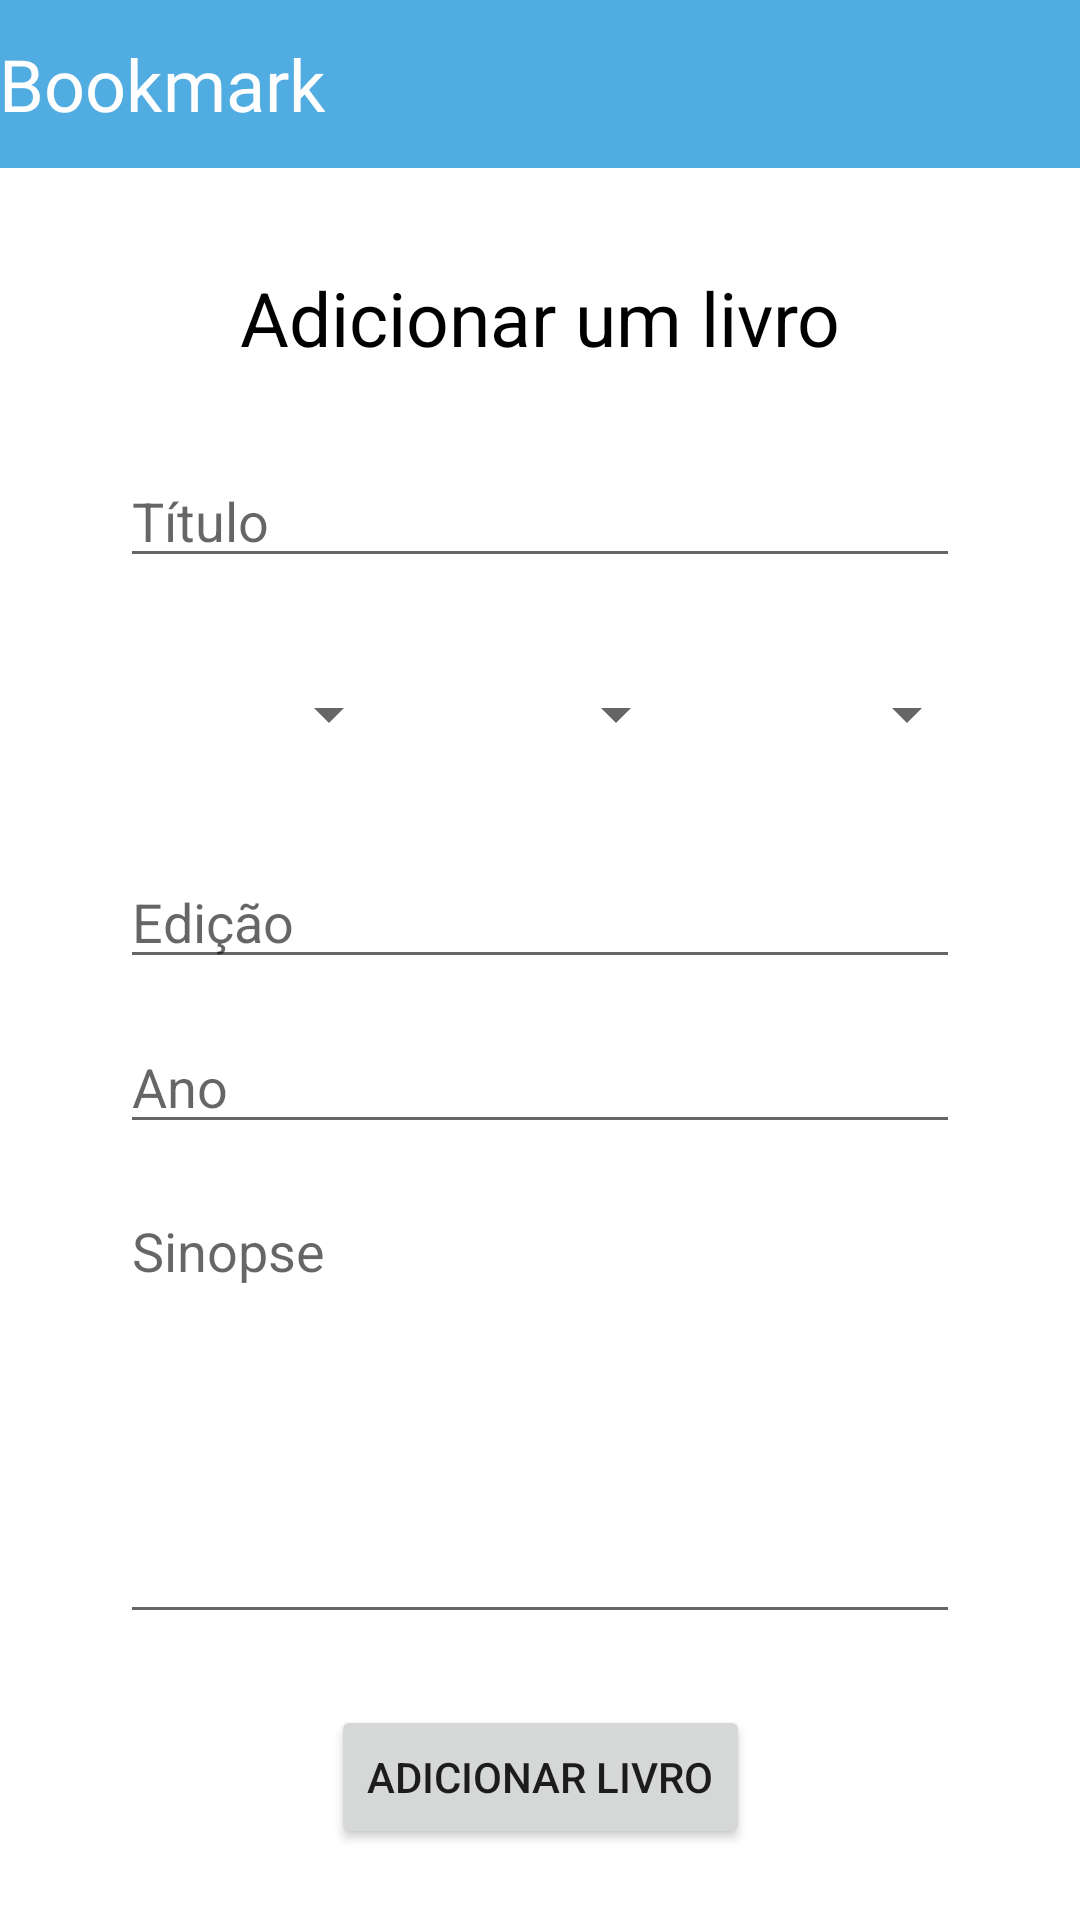

Write the Android layout XML for this screen, with the resource values it uses.
<!-- AndroidManifest.xml: activity theme Theme.Bookmark.NoActionBar -->
<!-- res/layout/activity_add_book.xml -->
<?xml version="1.0" encoding="utf-8"?>
<androidx.constraintlayout.widget.ConstraintLayout xmlns:android="http://schemas.android.com/apk/res/android"
    xmlns:app="http://schemas.android.com/apk/res-auto"
    xmlns:tools="http://schemas.android.com/tools"
    android:layout_width="match_parent"
    android:layout_height="match_parent"
    tools:context=".AddBookActivity">

    <Spinner
        android:id="@+id/add_book_genders3"
        android:layout_width="100dp"
        android:layout_height="wrap_content"
        app:layout_constraintBottom_toBottomOf="parent"
        app:layout_constraintEnd_toEndOf="parent"
        app:layout_constraintHorizontal_bias="0.87"
        app:layout_constraintStart_toStartOf="parent"
        app:layout_constraintTop_toBottomOf="@+id/add_book_title"
        app:layout_constraintVertical_bias="0.079" />

    <Spinner
        android:id="@+id/add_book_genders2"
        android:layout_width="100dp"
        android:layout_height="wrap_content"
        app:layout_constraintBottom_toBottomOf="parent"
        app:layout_constraintEnd_toEndOf="parent"
        app:layout_constraintHorizontal_bias="0.498"
        app:layout_constraintStart_toStartOf="parent"
        app:layout_constraintTop_toBottomOf="@+id/add_book_title"
        app:layout_constraintVertical_bias="0.079" />

    <Spinner
        android:id="@+id/add_book_genders1"
        android:layout_width="100dp"
        android:layout_height="wrap_content"
        app:layout_constraintBottom_toBottomOf="parent"
        app:layout_constraintEnd_toEndOf="parent"
        app:layout_constraintHorizontal_bias="0.13"
        app:layout_constraintStart_toStartOf="parent"
        app:layout_constraintTop_toBottomOf="@+id/add_book_title"
        app:layout_constraintVertical_bias="0.079" />

    <com.google.android.material.appbar.AppBarLayout
        android:id="@+id/appBarLayout"
        android:layout_width="match_parent"
        android:layout_height="wrap_content"
        android:theme="@style/Theme.Bookmark.AppBarOverlay"
        app:layout_constraintBottom_toBottomOf="parent"
        app:layout_constraintEnd_toEndOf="parent"
        app:layout_constraintStart_toStartOf="parent"
        app:layout_constraintTop_toTopOf="parent"
        app:layout_constraintVertical_bias="0.0">

        <TextView
            android:id="@+id/title"
            android:layout_width="wrap_content"
            android:layout_height="wrap_content"
            android:fontFamily="@font/lobster_regular"
            android:gravity="center"
            android:minHeight="?actionBarSize"
            android:padding="@dimen/appbar_padding"
            android:text="@string/app_name"
            android:textAppearance="@style/TextAppearance.Widget.AppCompat.Toolbar.Title"
            android:textSize="24sp" />

    </com.google.android.material.appbar.AppBarLayout>

    <TextView
        android:id="@+id/textView7"
        android:layout_width="wrap_content"
        android:layout_height="wrap_content"
        android:text="Adicionar um livro"
        android:textColor="@color/black"
        android:textSize="25sp"
        app:layout_constraintBottom_toBottomOf="parent"
        app:layout_constraintEnd_toEndOf="parent"
        app:layout_constraintStart_toStartOf="parent"
        app:layout_constraintTop_toBottomOf="@+id/appBarLayout"
        app:layout_constraintVertical_bias="0.060000002" />

    <EditText
        android:id="@+id/add_book_title"
        android:layout_width="match_parent"
        android:layout_height="wrap_content"
        android:ems="10"
        android:inputType="text"
        android:hint="Título"
        android:layout_marginHorizontal="40dp"
        app:layout_constraintBottom_toBottomOf="parent"
        app:layout_constraintEnd_toEndOf="parent"
        app:layout_constraintStart_toStartOf="parent"
        app:layout_constraintTop_toBottomOf="@+id/textView7"
        app:layout_constraintVertical_bias="0.060000002" />

    <EditText
        android:id="@+id/add_book_edition"
        android:layout_width="match_parent"
        android:layout_height="wrap_content"
        android:ems="10"
        android:inputType="text"
        android:hint="Edição"
        android:layout_marginHorizontal="40dp"
        app:layout_constraintBottom_toBottomOf="parent"
        app:layout_constraintEnd_toEndOf="parent"
        app:layout_constraintStart_toStartOf="parent"
        app:layout_constraintTop_toBottomOf="@+id/add_book_genders2"
        app:layout_constraintVertical_bias="0.100000024" />

    <EditText
        android:id="@+id/add_book_year"
        android:layout_width="match_parent"
        android:layout_height="wrap_content"
        android:ems="10"
        android:inputType="number"
        android:hint="Ano"
        android:layout_marginHorizontal="40dp"
        app:layout_constraintBottom_toBottomOf="parent"
        app:layout_constraintEnd_toEndOf="parent"
        app:layout_constraintStart_toStartOf="parent"
        app:layout_constraintTop_toBottomOf="@+id/add_book_edition"
        app:layout_constraintVertical_bias="0.050000012" />

    <EditText
        android:id="@+id/add_book_synopsis"
        android:layout_width="match_parent"
        android:layout_height="150dp"
        android:ems="10"
        android:gravity="start|top"
        android:inputType="textMultiLine"
        android:hint="Sinopse"
        android:layout_marginHorizontal="40dp"
        app:layout_constraintBottom_toBottomOf="parent"
        app:layout_constraintEnd_toEndOf="parent"
        app:layout_constraintStart_toStartOf="parent"
        app:layout_constraintTop_toBottomOf="@+id/add_book_year"
        app:layout_constraintVertical_bias="0.123" />

    <Button
        android:id="@+id/button_add_book"
        android:layout_width="wrap_content"
        android:layout_height="wrap_content"
        android:text="Adicionar livro"
        app:layout_constraintBottom_toBottomOf="parent"
        app:layout_constraintEnd_toEndOf="parent"
        app:layout_constraintStart_toStartOf="parent"
        app:layout_constraintTop_toBottomOf="@+id/add_book_synopsis" />

</androidx.constraintlayout.widget.ConstraintLayout>
<!-- resources referenced by this layout -->
<resources>
  <color name="black">#FF000000</color>
  <string name="app_name">Bookmark</string>
  <style name="Theme.Bookmark.AppBarOverlay" parent="ThemeOverlay.AppCompat.Dark.ActionBar" />
  <style name="Theme.Bookmark.NoActionBar">
          <item name="windowActionBar">false</item>
          <item name="windowNoTitle">true</item>
      </style>
</resources>
